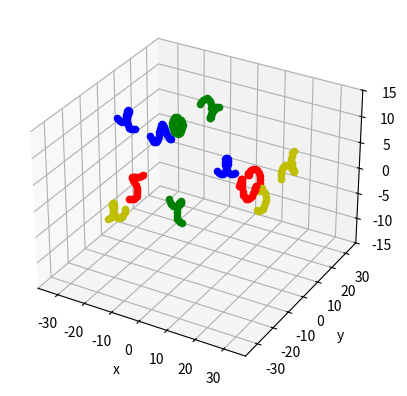

Python code for this plot:
import math, random
import matplotlib.pyplot as plt
import numpy as np
from mpl_toolkits.mplot3d import Axes3D


# generate an odd number (to make sure L_sphere is an odd number)
def odd_int(x):
    if x % 2 == 0:
        x += 1
    return (x)


r_disk = 37.5  # disk radius (mm)
td_ratio = 0.4
thickness = 2 * r_disk * td_ratio  # disk thickness (mm)
min_gap = 0.1  # minimum gap between blocks (mm)
f_num = 12  # number of fibres

# original segment center for cylindars (fibres)
r = 1.5  # spiral fibre rotation radius (mm)
s = 5  # spiral fibre pitch (mm)
n = 16  # division in single pitch (n equals to 2**?)
p = 1.25  # spiral fibre total pitch number (should equal to an integer plus integral multiple of 1/n)
theta = p * 360  # spiral fibre total rotation angle (DEG)
bargin = r * 0.1  # bargin from fibre to outer cylindar (mm)
r_cylindar = math.sqrt((r / 2) ** 2 + (s * p) ** 2)  # radius of sphere which covers whole cylindar (mm)
r_sphere = 2 * r ** 2 * (1 - math.cos(math.pi / n))  # radius of spheres in cylindar (mm)
L_sphere = math.ceil((s * p + 2 * r_sphere) / r_sphere)  # number of spheres in cylindar longitudinal direction
n_sphs = int(n * p + 1) # number of spheres in one cylindar
sph_ctrs = np.zeros((f_num * n_sphs, 3))  # centers of spheres
rd = np.linspace(0, 2 * math.pi, n + 1)  # angles of sphere centers
local_CSs = []  # local cordinate systems for fibres


# generate a random local cordinate system
def rdm_CS():
    rdm_CS = [0 for i in range(0, 6, 1)]  # random local cordinate systems (x,y,z,yz,zx,xy)
    for i in range(0, 6, 1):
        if i == 0:
            # r~=r_disk-r_cylindar-min_gap, x between (-r~,r~)
            r_ = r_disk - r_cylindar - min_gap
            rdm_CS[i] = random.uniform(-r_, r_)
        elif i == 1:
            rdm_CS[i] = random.uniform(-math.sqrt(r_ ** 2 - rdm_CS[0] ** 2),
                                       math.sqrt(r_ ** 2 - rdm_CS[0] ** 2))
        elif i == 2:
            # t~=2*r_disk*td_ratio-r_cylindar-min_gap, z between (-t~,t~)
            t_ = 2 * r_disk * td_ratio - r_cylindar - min_gap
            rdm_CS[i] = random.uniform(-t_/2, t_/2)
        else:
            rdm_CS[i] = random.uniform(0, 360)
    return (rdm_CS)

# generate original centers of spheres
def s_ctrs2():
    s_ctrs = np.zeros((n_sphs, 3))  # sphere centers in cylindar (original zeros)
    # generate list of [0,1,-1,2,-2,3,-3,...]
    tmp_list = [i for i in range(-(n_sphs // n // 2), (n_sphs // n // 2) + 1, 1)]
    for i in range(0, n_sphs, 1):
        s_ctrs[i][0] = r * math.cos(rd[i % n])
        s_ctrs[i][1] = r * math.sin(rd[i % n])
        s_ctrs[i][2] = s / n * i
    return (s_ctrs)


#org_ctrs = s_ctrs()
org_ctrs = s_ctrs2()


# locations for fibres
def f_locations():
    f_cont = 0  # fibre counter
    while f_cont < f_num:
        f_avlb = 1
        tmp_CS = rdm_CS()  # generate a temporary local system
        for i in range(0, n_sphs, 1):
            theta1 = tmp_CS[3]
            theta2 = tmp_CS[4]
            theta3 = tmp_CS[5]
            T1_matrix = np.array(
                [[1, 0, 0], [0, math.cos(theta1), -math.sin(theta1)], [0, math.sin(theta1), math.cos(theta1)]])
            T2_matrix = np.array(
                [[math.cos(theta2), 0, math.sin(theta2)], [0, 1, 0], [-math.sin(theta2), 0, math.cos(theta2)]])
            T3_matrix = np.array(
                [[math.cos(theta3), -math.sin(theta3), 0], [math.sin(theta3), math.cos(theta3), 0], [0, 0, 1]])
            before_rotation = np.array([org_ctrs[i, 0], org_ctrs[i, 1], org_ctrs[i, 2]])
            after_rotation = np.dot(T1_matrix, np.dot(T2_matrix, np.dot(T3_matrix, before_rotation)))
            sph_ctrs[i + (f_cont) * (n_sphs), 0] = after_rotation[0] + tmp_CS[0]
            sph_ctrs[i + (f_cont) * (n_sphs), 1] = after_rotation[1] + tmp_CS[1]
            sph_ctrs[i + (f_cont) * (n_sphs), 2] = after_rotation[2] + tmp_CS[2]
        if f_cont < f_num:
            for j in range((f_cont - 1) * (n_sphs), f_cont * (n_sphs)):
                for k in range(1, (f_cont - 1) * (n_sphs)):
                    if (sph_ctrs[j, 0] - sph_ctrs[k, 0]) ** 2 + (sph_ctrs[j, 1] - sph_ctrs[k, 1]) ** 2 + (
                            sph_ctrs[j, 2] - sph_ctrs[k, 2]) ** 2 > (r_sphere + r_sphere) ** 2 + min_gap:
                        f_avlb = f_avlb * 1
                    else:
                        f_avlb = f_avlb * 0
        else:
            break
        if f_avlb == 1:
            local_CSs.append(tmp_CS)
            f_cont += 1
        else:
            f_cont = f_cont


f_locations()

# write location for fibres
f1 = open('sph_ctrs.txt', 'w')
for i in range(len(sph_ctrs)):
    f1.write('%11.5f' % sph_ctrs[i][0] + ',' + '%11.5f' % sph_ctrs[i][1] + ',' + '%11.5f' % sph_ctrs[i][2] + '\n')
f1.close()
f2 = open('CS_trans.txt', 'w')
for i in range(len(local_CSs)):
    f2.write('%11.5f' % local_CSs[i][0] + ',' + '%11.5f' % local_CSs[i][1] + ',' + '%11.5f' % local_CSs[i][2] + '\n')
f2.close()
f3 = open('CS_rotat.txt', 'w')
for i in range(len(local_CSs)):
    f3.write('%11.5f' % local_CSs[i][3] + ',' + '%11.5f' % local_CSs[i][4] + ',' + '%11.5f' % local_CSs[i][5] + '\n')
f3.close()


# plot spheres in matplotlib
def plt_spheres():
    fig = plt.figure()
    ax = fig.add_subplot(111, projection='3d')
    ax.set_xlim([-r_disk, r_disk])
    ax.set_ylim([-r_disk, r_disk])
    ax.set_zlim([-thickness / 2, thickness / 2])  # for plotting unstreched model
    ax.set_xlabel('x')
    ax.set_ylabel('y')
    ax.set_zlabel('z')
    sphere_color = ['r', 'g', 'b', 'y', 'r', 'g', 'b', 'y', 'r', 'g', 'b', 'y', 'r', 'g', 'b', 'y']
    for i in range(0, f_num, 1):
        for j in range(i * len(org_ctrs), (i + 1) * len(org_ctrs), 1):
            ax.scatter(sph_ctrs[j][0], sph_ctrs[j][1], sph_ctrs[j][2], c=sphere_color[i])  # draw spheres (scatters)
    plt.show()


plt_spheres()
